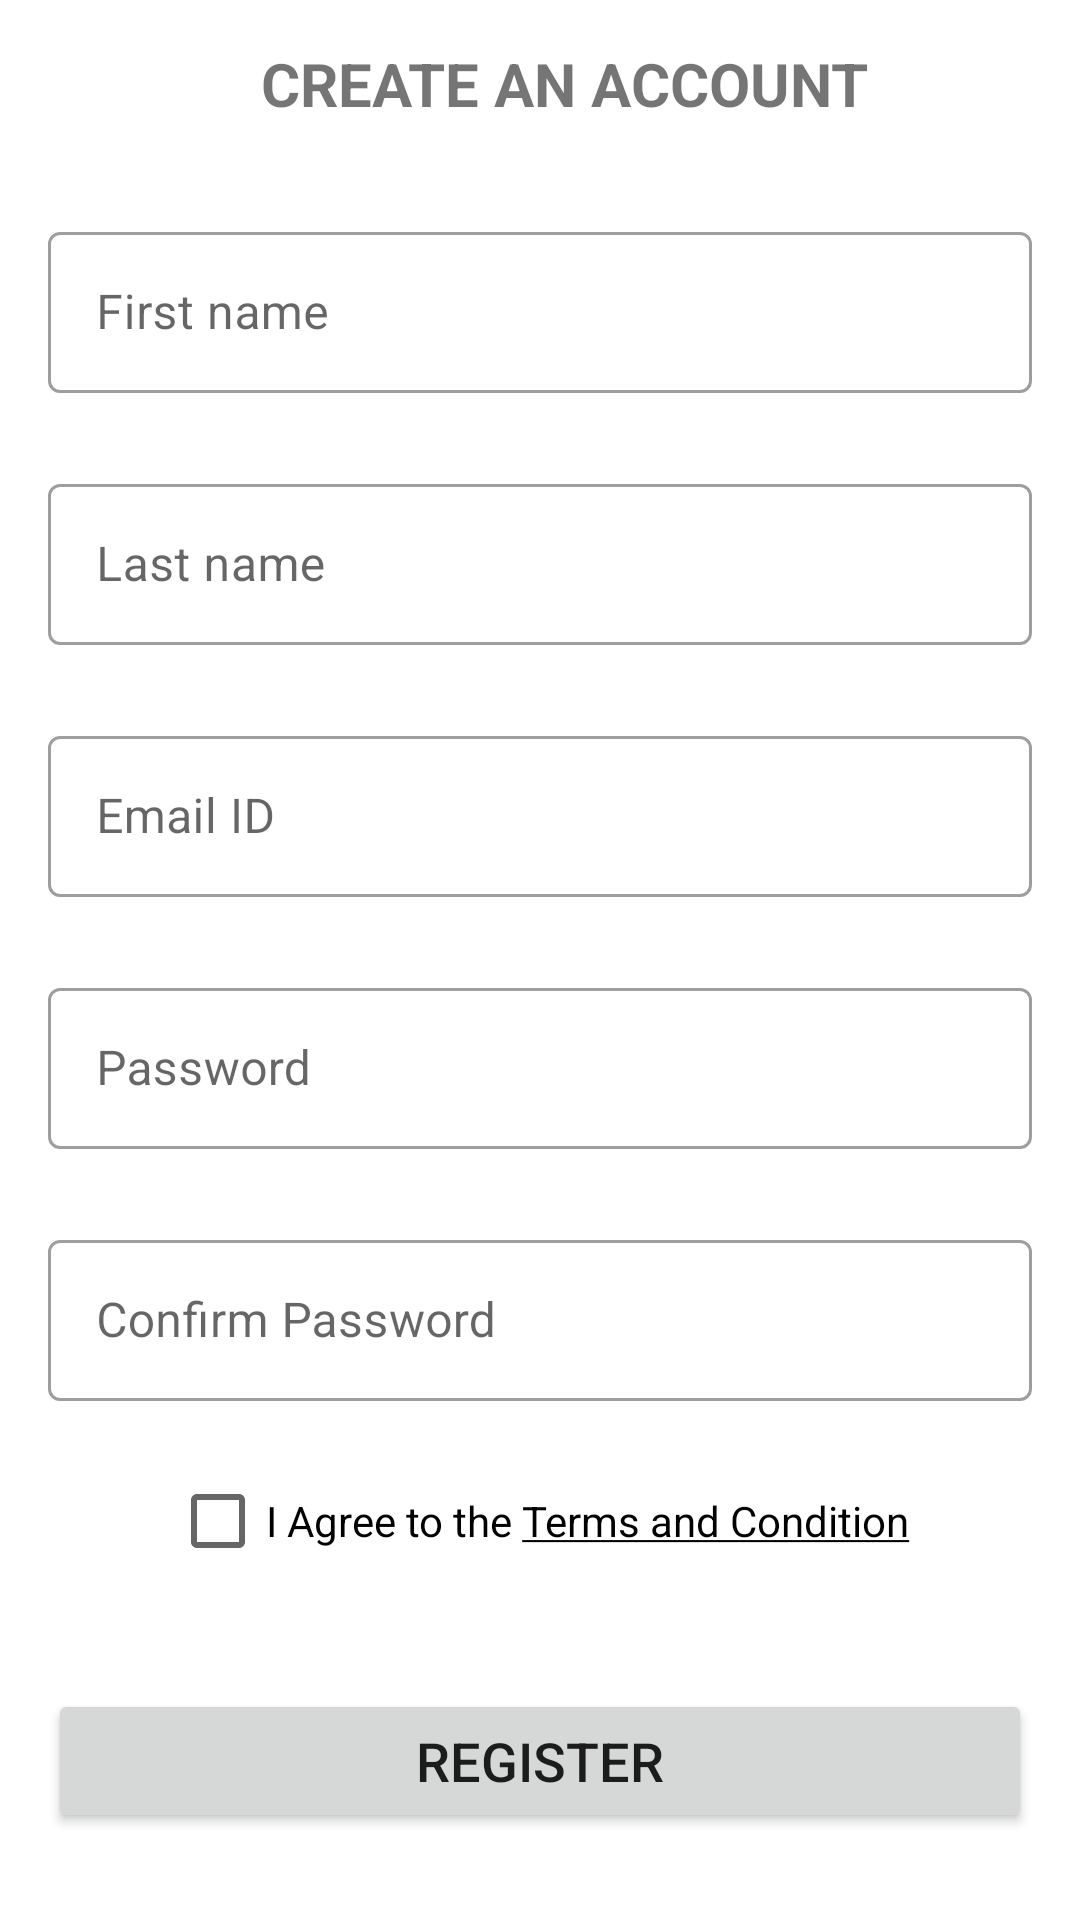

Here is an Android app screen rendered from its layout file. Give the layout XML and the strings, colors and styles it references.
<!-- AndroidManifest.xml: application theme Theme.MobileApplicationFinanceApp -->
<!-- res/layout/activity_register.xml -->
<?xml version="1.0" encoding="utf-8"?>
<androidx.constraintlayout.widget.ConstraintLayout xmlns:android="http://schemas.android.com/apk/res/android"
    xmlns:app="http://schemas.android.com/apk/res-auto"
    xmlns:tools="http://schemas.android.com/tools"
    android:layout_width="match_parent"
    android:layout_height="match_parent"
    tools:context=".RegisterActivity">


    <androidx.appcompat.widget.Toolbar
        android:id="@+id/toolbar_register_activity"
        android:layout_width="match_parent"
        android:layout_height="wrap_content"
        app:layout_constraintEnd_toEndOf="parent"
        app:layout_constraintStart_toStartOf="parent"
        app:layout_constraintTop_toTopOf="parent">

        <TextView
            android:id="@+id/tv_register_title"
            android:layout_width="match_parent"
            android:layout_height="match_parent"
            android:gravity="center"
            android:textStyle="bold"
            android:text="@string/tv_register_title_text"
            android:textSize="@dimen/tv_20sp_textsize" />
    </androidx.appcompat.widget.Toolbar>

    <ScrollView
        android:layout_width="match_parent"
        android:layout_height="wrap_content"
        app:layout_constraintEnd_toEndOf="parent"
        app:layout_constraintStart_toStartOf="parent"
        app:layout_constraintTop_toBottomOf="@+id/toolbar_register_activity">

        <androidx.constraintlayout.widget.ConstraintLayout
            android:layout_width="match_parent"
            android:layout_height="wrap_content">

            <com.google.android.material.textfield.TextInputLayout
                android:id="@+id/til_register_firstname"
                android:layout_width="match_parent"
                android:layout_height="wrap_content"
                style="@style/Widget.MaterialComponents.TextInputLayout.OutlinedBox"
                android:layout_marginStart="16dp"
                android:layout_marginTop="16dp"
                android:layout_marginEnd="16dp"
                android:hint="@string/til_register_firstname_hint"
                app:layout_constraintEnd_toEndOf="parent"
                app:layout_constraintStart_toStartOf="parent"
                app:layout_constraintTop_toTopOf="parent">

                <EditText
                    android:id="@+id/et_register_firstname"
                    android:layout_width="match_parent"
                    android:layout_height="wrap_content"
                    android:inputType="text"
                    android:padding="@dimen/et_16dp_padding"
                    android:textSize="@dimen/et_16sp_textsize"/>

            </com.google.android.material.textfield.TextInputLayout>

            <com.google.android.material.textfield.TextInputLayout
                android:id="@+id/til_register_lastname"
                android:layout_width="match_parent"
                android:layout_height="wrap_content"
                style="@style/Widget.MaterialComponents.TextInputLayout.OutlinedBox"
                android:layout_marginStart="16dp"
                android:layout_marginTop="25dp"
                android:layout_marginEnd="16dp"
                android:hint="@string/til_lastname_hint"
                app:layout_constraintEnd_toEndOf="parent"
                app:layout_constraintStart_toStartOf="parent"
                app:layout_constraintTop_toBottomOf="@id/til_register_firstname">

                <EditText
                    android:id="@+id/et_register_lastname"
                    android:layout_width="match_parent"
                    android:layout_height="wrap_content"
                    android:inputType="text"
                    android:padding="@dimen/et_16dp_padding"
                    android:textSize="@dimen/et_16sp_textsize"/>
            </com.google.android.material.textfield.TextInputLayout>

            <com.google.android.material.textfield.TextInputLayout
                android:id="@+id/til_register_email"
                android:layout_width="match_parent"
                android:layout_height="wrap_content"
                style="@style/Widget.MaterialComponents.TextInputLayout.OutlinedBox"
                android:layout_marginStart="16dp"
                android:layout_marginTop="25dp"
                android:layout_marginEnd="16dp"
                android:hint="@string/et_login_email_hint"
                app:layout_constraintEnd_toEndOf="parent"
                app:layout_constraintStart_toStartOf="parent"
                app:layout_constraintTop_toBottomOf="@id/til_register_lastname">

                <EditText
                    android:id="@+id/et_register_email"
                    android:layout_width="match_parent"
                    android:layout_height="wrap_content"
                    android:inputType="textEmailAddress"
                    android:padding="@dimen/et_16dp_padding"
                    android:textSize="@dimen/et_16sp_textsize"/>
            </com.google.android.material.textfield.TextInputLayout>

            <com.google.android.material.textfield.TextInputLayout
                android:id="@+id/til_register_password"
                android:layout_width="match_parent"
                android:layout_height="wrap_content"
                style="@style/Widget.MaterialComponents.TextInputLayout.OutlinedBox"
                android:layout_marginStart="16dp"
                android:layout_marginTop="25dp"
                android:layout_marginEnd="16dp"
                android:hint="@string/et_login_password_hint"
                app:layout_constraintEnd_toEndOf="parent"
                app:layout_constraintStart_toStartOf="parent"
                app:layout_constraintTop_toBottomOf="@id/til_register_email">

                <EditText
                    android:id="@+id/et_register_password"
                    android:layout_width="match_parent"
                    android:layout_height="wrap_content"
                    android:inputType="textPassword"
                    android:padding="@dimen/et_16dp_padding"
                    android:textSize="@dimen/et_16sp_textsize"/>
            </com.google.android.material.textfield.TextInputLayout>

            <com.google.android.material.textfield.TextInputLayout
                android:id="@+id/til_register_confirmpassword"
                android:layout_width="match_parent"
                android:layout_height="wrap_content"
                style="@style/Widget.MaterialComponents.TextInputLayout.OutlinedBox"
                android:layout_marginStart="16dp"
                android:layout_marginTop="25dp"
                android:layout_marginEnd="16dp"
                android:hint="@string/til_register_confirmpassword_hint"
                app:layout_constraintEnd_toEndOf="parent"
                app:layout_constraintStart_toStartOf="parent"
                app:layout_constraintTop_toBottomOf="@id/til_register_password">

                <EditText
                    android:id="@+id/et_register_confirmpassword"
                    android:layout_width="match_parent"
                    android:layout_height="wrap_content"
                    android:inputType="textPassword"
                    android:padding="@dimen/et_16dp_padding"
                    android:textSize="@dimen/et_16sp_textsize"/>
            </com.google.android.material.textfield.TextInputLayout>

            <CheckBox
                android:id="@+id/cb_register_termsandcondition"
                android:layout_width="wrap_content"
                android:layout_height="wrap_content"
                android:layout_marginTop="16dp"
                android:checked="false"
                android:text="@string/cb_register_termsandcondition_text"
                app:layout_constraintEnd_toEndOf="parent"
                app:layout_constraintStart_toStartOf="parent"
                app:layout_constraintTop_toBottomOf="@id/til_register_confirmpassword"/>

            <Button
                android:id="@+id/btn_register_register"
                android:layout_width="match_parent"
                android:layout_height="wrap_content"
                android:layout_marginStart="16dp"
                android:layout_marginTop="32dp"
                android:layout_marginEnd="16dp"
                android:padding="@dimen/btn_8dp_padding"
                android:text="@string/btn_register_register_text"
                android:textSize="@dimen/btn_18sp_textsize"
                app:layout_constraintEnd_toEndOf="parent"
                app:layout_constraintStart_toStartOf="parent"
                app:layout_constraintTop_toBottomOf="@id/cb_register_termsandcondition" />

            <LinearLayout
                android:layout_width="wrap_content"
                android:layout_height="wrap_content"
                android:layout_marginTop="32dp"
                android:orientation="horizontal"
                app:layout_constraintEnd_toEndOf="parent"
                app:layout_constraintStart_toStartOf="parent"
                app:layout_constraintTop_toBottomOf="@id/btn_register_register">

                <TextView
                    android:id="@+id/tv_register_alreadyhaveanaccount"
                    android:layout_width="wrap_content"
                    android:layout_height="wrap_content"
                    android:text="@string/tv_register_alreadyhaveanaccount_text"
                    android:textSize="@dimen/tv_16sp_textsize"/>

                <TextView
                    android:id="@+id/tv_register_login"
                    android:layout_width="wrap_content"
                    android:layout_height="wrap_content"
                    android:padding="@dimen/tv_5dp_padding"
                    android:text="@string/tv_register_login_text"
                    android:textStyle="bold"
                    android:textSize="@dimen/tv_16sp_textsize"/>
            </LinearLayout>

        </androidx.constraintlayout.widget.ConstraintLayout>

    </ScrollView>



</androidx.constraintlayout.widget.ConstraintLayout>
<!-- resources referenced by this layout -->
<resources>
  <dimen name="btn_18sp_textsize">18sp</dimen>
  <dimen name="btn_8dp_padding">8dp</dimen>
  <dimen name="et_16dp_padding">16dp</dimen>
  <dimen name="et_16sp_textsize">16sp</dimen>
  <dimen name="tv_16sp_textsize">16sp</dimen>
  <dimen name="tv_20sp_textsize">20sp</dimen>
  <dimen name="tv_5dp_padding">5dp</dimen>
  <string name="btn_register_register_text">Register</string>
  <string name="cb_register_termsandcondition_text">I Agree to the <u>Terms and Condition</u></string>
  <string name="et_login_email_hint">Email ID</string>
  <string name="et_login_password_hint">Password</string>
  <string name="til_lastname_hint">Last name</string>
  <string name="til_register_confirmpassword_hint">Confirm Password</string>
  <string name="til_register_firstname_hint">First name</string>
  <string name="tv_register_alreadyhaveanaccount_text">Already have an account?</string>
  <string name="tv_register_login_text"><u>Login</u></string>
  <string name="tv_register_title_text">CREATE AN ACCOUNT</string>
  <style name="Theme.MobileApplicationFinanceApp" parent="Theme.MaterialComponents.DayNight.DarkActionBar">
          
          <item name="colorPrimary">@color/purple_500</item>
          <item name="colorPrimaryVariant">@color/purple_700</item>
          <item name="colorOnPrimary">@color/white</item>
          
          <item name="colorSecondary">@color/teal_200</item>
          <item name="colorSecondaryVariant">@color/teal_700</item>
          <item name="colorOnSecondary">@color/black</item>
          
          <item name="android:statusBarColor">?attr/colorPrimaryVariant</item>
          
      </style>
  <color name="purple_500">#FF6200EE</color>
  <color name="purple_700">#FF3700B3</color>
  <color name="white">#FFFFFFFF</color>
  <color name="teal_200">#FF03DAC5</color>
  <color name="teal_700">#FF018786</color>
  <color name="black">#FF000000</color>
</resources>
